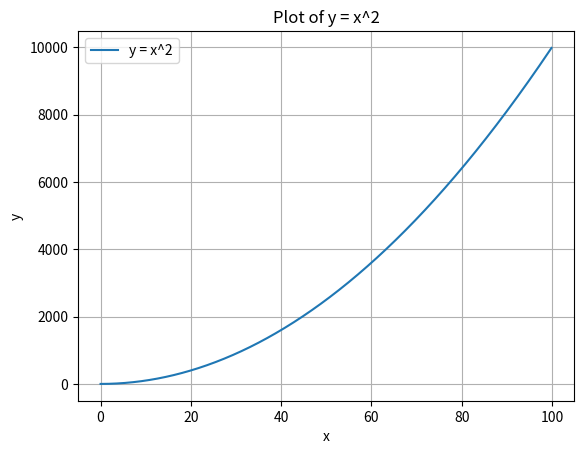
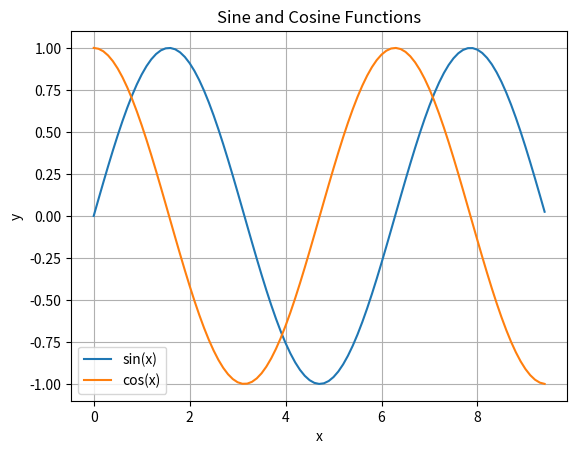

The script that saved these images, in order:
#!/usr/bin/env python
# coding: utf-8

# #                                           numpy 练习题

#  

# ### numpy 的array操作

# #### 1.导入numpy库

# In[ ]:
import numpy as np
import matplotlib.pyplot as plt



# #### 2.建立一个一维数组 a 初始化为[4,5,6], (1)输出a 的类型（type）(2)输出a的各维度的大小（shape）(3)输出 a的第一个元素（值为4）

# In[ ]:
a = np.array([4,5,6])
print(type(a))
print(np.shape(a))
print(a[0])


# #### 3.建立一个二维数组 b,初始化为 [ [4, 5, 6],[1, 2, 3]] (1)输出各维度的大小（shape）(2)输出 b(0,0)，b(0,1),b(1,1) 这三个元素（对应值分别为4,5,2）

# In[ ]:
b = np.array([[4,5,6],[1,2,3]])
print(np.shape(b))
print(b[0,0])
print(b[0,1])
print(b[1,1])




# #### 4.  (1)建立一个全0矩阵 a, 大小为 3x3; 类型为整型（提示: dtype = int）(2)建立一个全1矩阵b,大小为4x5;  (3)建立一个单位矩阵c ,大小为4x4; (4)生成一个随机数矩阵d,大小为 3x2.

# In[ ]:
a = np.zeros(shape=(3,3),dtype=int)
print(a)
b = np.ones(shape=(4,5),dtype=int)
print(b)
c = np.eye(4)
print(c)
d = np.random.randint(low=0, high=10, size=(3, 2))
print(d)



# #### 5. 建立一个数组 a,(值为[[1, 2, 3, 4], [5, 6, 7, 8], [9, 10, 11, 12]] ) ,(1)打印a; (2)输出  下标为(2,3),(0,0) 这两个数组元素的值

# In[ ]:
a = np.array([[1, 2, 3, 4], [5, 6, 7, 8], [9, 10, 11, 12]])
print(a)
print(a[2,3])
print(a[0,0])





# #### 6.把上一题的 a数组的 0到1行 2到3列，放到b里面去，（此处不需要从新建立a,直接调用即可）(1),输出b;(2) 输出b 的（0,0）这个元素的值

# In[ ]:
b = a[0:2,2:4]
print(b)
print(b[0,0])




#  #### 7. 把第5题中数组a的最后两行所有元素放到 c中，（提示： a[1:2, :]）(1)输出 c ; (2) 输出 c 中第一行的最后一个元素（提示，使用 -1                 表示最后一个元素）

# In[ ]:
c = a[1:3, : ]
print(c)
print(c[0,-1])




# #### 8.建立数组a,初始化a为[[1, 2], [3, 4], [5, 6]]，输出 （0,0）（1,1）（2,0）这三个元素（提示： 使用 print(a[[0, 1, 2], [0, 1, 0]]) ）

# In[ ]:
a = np.array([[1, 2], [3, 4], [5, 6]])
print(a[[0, 1, 2], [0, 1, 0]])



# #### 9.建立矩阵a ,初始化为[[1, 2, 3], [4, 5, 6], [7, 8, 9], [10, 11, 12]]，输出(0,0),(1,2),(2,0),(3,1) (提示使用 b = np.array([0, 2, 0, 1])                     print(a[np.arange(4), b]))

# In[ ]:
a = np.array([[1, 2, 3], [4, 5, 6], [7, 8, 9], [10, 11, 12]])
b = np.array([0, 2, 0, 1])
print(a[np.arange(4), b])




# #### 10.对9 中输出的那四个元素，每个都加上10，然后重新输出矩阵a.(提示： a[np.arange(4), b] += 10 ）

# In[ ]:
a[np.arange(4), b] += 10
print(a)




# ### array 的数学运算

# #### 11.  执行 x = np.array([1, 2])，然后输出 x 的数据类型

# In[ ]:
x = np.array([1, 2])
print(type(x))




# #### 12.执行 x = np.array([1.0, 2.0]) ，然后输出 x 的数据类类型

# In[ ]:
x = np.array([1.0, 2.0])
print(x.dtype)



# #### 13.执行 x = np.array([[1, 2], [3, 4]], dtype=np.float64) ，y = np.array([[5, 6], [7, 8]], dtype=np.float64)，然后输出 x+y ,和 np.add(x,y)

# In[ ]:
x = np.array([[1, 2], [3, 4]], dtype=np.float64)
y = np.array([[5, 6], [7, 8]], dtype=np.float64)
print(x+y)
print(np.add(x,y))






# #### 14. 利用 13题目中的x,y 输出 x-y 和 np.subtract(x,y)

# In[ ]:
print(x-y)
print(np.subtract(x,y))




# #### 15. 利用13题目中的x，y 输出 x*y ,和 np.multiply(x, y) 还有  np.dot(x,y),比较差异。然后自己换一个不是方阵的试试。

# In[ ]:
print(x*y)
print(np.multiply(x, y))
print(np.dot(x,y))




# #### 16. 利用13题目中的x,y,输出 x / y .(提示 ： 使用函数 np.divide())

# In[ ]:
print(x/y)
print(np.divide(x,y))




# #### 17. 利用13题目中的x,输出 x的 开方。(提示： 使用函数 np.sqrt() )

# In[ ]:
print(np.sqrt(x,y))




# #### 18.利用13题目中的x,y ,执行 print(x.dot(y)) 和 print(np.dot(x,y))

# In[ ]:
print(x.dot(y))
print(np.dot(x,y))




# ##### 19.利用13题目中的 x,进行求和。提示：输出三种求和 (1)print(np.sum(x)):   (2)print(np.sum(x，axis =0 ));   (3)print(np.sum(x,axis = 1))

# In[ ]:
print(np.sum(x))
print(np.sum(x,axis = 0))
print(np.sum(x,axis = 1))


# #### 20.利用13题目中的 x,进行求平均数（提示：输出三种平均数(1)print(np.mean(x)) (2)print(np.mean(x,axis = 0))(3) print(np.mean(x,axis =1))）

# In[ ]:
print(np.mean(x))
print(np.mean(x,axis = 0))
print(np.mean(x,axis =1))


# #### 21.利用13题目中的x，对x 进行矩阵转置，然后输出转置后的结果，（提示： x.T 表示对 x 的转置）

# In[ ]:
print(x.T)




# #### 22.利用13题目中的x,求e的指数（提示： 函数 np.exp()）

# In[ ]:
print(np.exp(x))




# #### 23.利用13题目中的 x,求值最大的下标（提示(1)print(np.argmax(x)) ,(2) print(np.argmax(x, axis =0))(3)print(np.argmax(x),axis =1))

# In[ ]:
print(np.argmax(x))
print(np.argmax(x, axis =0))
print(np.argmax(x, axis =1))


# #### 24,画图，y=x*x 其中 x = np.arange(0, 100, 0.1) （提示这里用到  matplotlib.pyplot 库）

# In[ ]:
x = np.arange(0, 100, 0.1)
y = x*x
plt.figure()
plt.plot(x, y, label='y = x^2')
plt.title('Plot of y = x^2')
plt.xlabel('x')
plt.ylabel('y')
plt.legend()
plt.grid(True)
plt.show()

# #### 25.画图。画正弦函数和余弦函数， x = np.arange(0, 3 * np.pi, 0.1)(提示：这里用到 np.sin() np.cos() 函数和 matplotlib.pyplot 库)

# In[ ]:
# 生成 x 值，从 0 到 3π，步长为 0.1
x = np.arange(0, 3 * np.pi, 0.1)

# 计算对应的正弦值和余弦值
y_sin = np.sin(x)
y_cos = np.cos(x)

# 创建一个新的图形
plt.figure()

# 绘制正弦曲线
plt.plot(x, y_sin, label='sin(x)')

# 绘制余弦曲线
plt.plot(x, y_cos, label='cos(x)')

# 添加标题和标签
plt.title('Sine and Cosine Functions')
plt.xlabel('x')
plt.ylabel('y')

# 显示图例
plt.legend()

# 显示网格
plt.grid(True)

# 显示图形
plt.show()



